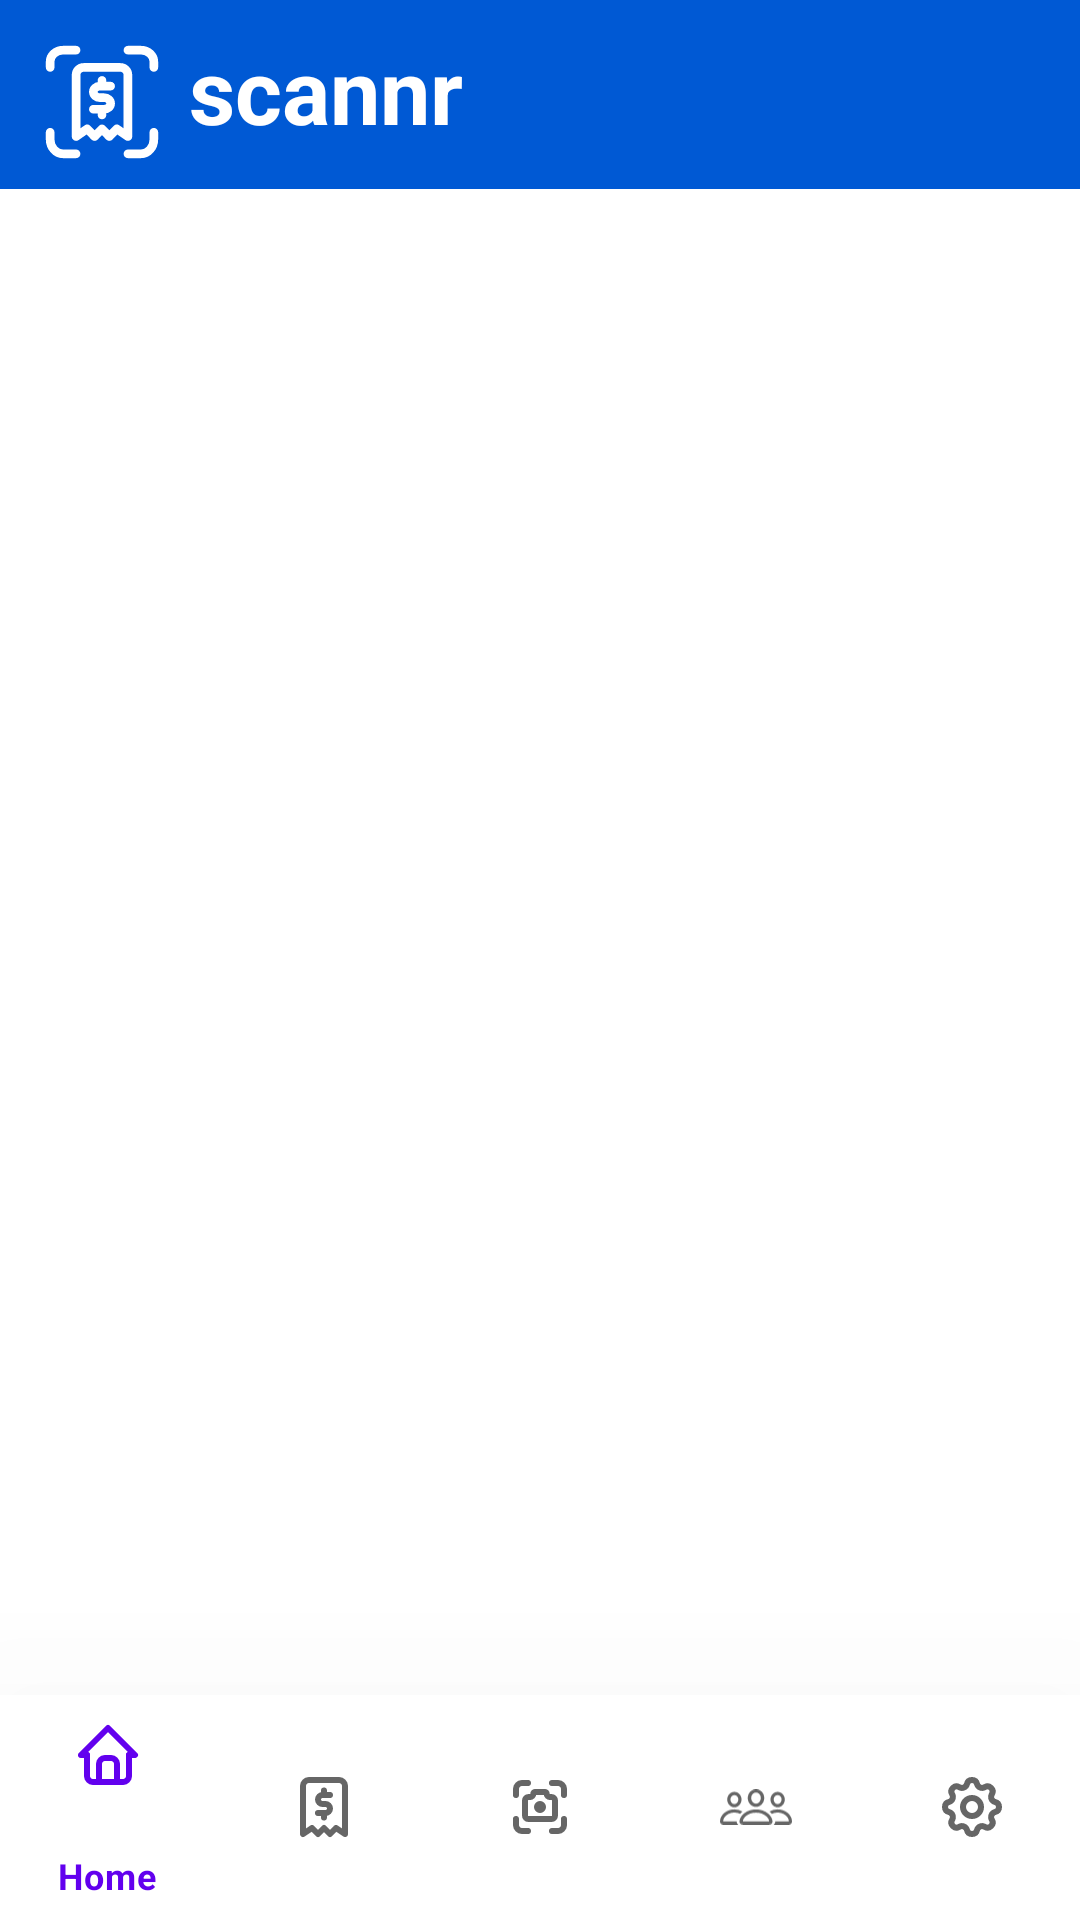

Here is an Android app screen rendered from its layout file. Give the layout XML and the strings, colors and styles it references.
<!-- AndroidManifest.xml: application theme Theme.Scannr.NoActionBar -->
<!-- res/layout/activity_dashboard.xml -->
<?xml version="1.0" encoding="utf-8"?>
<androidx.constraintlayout.widget.ConstraintLayout xmlns:android="http://schemas.android.com/apk/res/android"
    xmlns:app="http://schemas.android.com/apk/res-auto"
    xmlns:tools="http://schemas.android.com/tools"
    android:layout_width="match_parent"
    android:layout_height="match_parent"
    android:background="@color/primaryDark"
    android:elevation="122dp">

    <ImageView
        android:id="@+id/imageView6"
        android:layout_width="0dp"
        android:layout_height="wrap_content"
        android:contentDescription="@string/scannr"
        android:elevation="50dp"
        android:translationY="39dp"
        app:layout_constraintBottom_toBottomOf="parent"
        app:layout_constraintEnd_toEndOf="parent"
        app:layout_constraintStart_toStartOf="parent"
        app:srcCompat="@drawable/bottom_navbar_bg" />

    <ImageView
        android:id="@+id/top_navbar"
        android:layout_width="0dp"
        android:layout_height="178dp"
        android:contentDescription="@string/scannr"
        android:foregroundTintMode="screen"
        android:scaleY=".7"
        android:translationY="-62dp"
        app:layout_constraintEnd_toEndOf="parent"
        app:layout_constraintStart_toStartOf="parent"
        app:layout_constraintTop_toTopOf="parent"
        app:srcCompat="@drawable/bottom_navbar_bg_solid"
        app:tint="@color/primaryDark" />

    <ImageView
        android:id="@+id/imageView3"
        android:layout_width="wrap_content"
        android:layout_height="wrap_content"
        android:contentDescription="@string/scannr"
        android:elevation="10dp"
        android:translationX="-20dp"
        android:translationY="-20dp"
        app:layout_constraintStart_toStartOf="parent"
        app:layout_constraintTop_toTopOf="parent"
        app:srcCompat="@drawable/logo" />

    <TextView
        android:id="@+id/textView"
        android:layout_width="wrap_content"
        android:layout_height="wrap_content"
        android:layout_marginStart="10dp"
        android:contentDescription="@string/scannr"
        android:elevation="10dp"
        android:text="@string/landing_title"
        android:textColor="@color/white"
        android:textSize="30sp"
        android:textStyle="bold"
        android:translationX="-55dp"
        android:translationY="-10dp"
        app:layout_constraintBottom_toBottomOf="@+id/imageView3"
        app:layout_constraintEnd_toEndOf="parent"
        app:layout_constraintHorizontal_bias="0.0"
        app:layout_constraintStart_toEndOf="@+id/imageView3"
        app:layout_constraintTop_toTopOf="parent"
        app:layout_constraintVertical_bias="0.29000002"
        tools:text="@string/landing_title" />

    <FrameLayout
        android:id="@+id/home_layout"
        android:layout_width="match_parent"
        android:layout_height="0dp"
        android:layout_marginTop="67dp"
        android:layout_marginBottom="-105dp"
        android:background="@color/white"
        app:layout_constraintBottom_toTopOf="@+id/imageView6"
        app:layout_constraintEnd_toEndOf="parent"
        app:layout_constraintStart_toStartOf="parent"
        app:layout_constraintTop_toTopOf="parent">

    </FrameLayout>

    <com.google.android.material.bottomnavigation.BottomNavigationView
        android:id="@+id/bottomNavigationView"
        android:layout_width="match_parent"
        android:layout_height="75dp"
        app:elevation="75dp"
        app:layout_constraintBottom_toBottomOf="parent"
        app:layout_constraintEnd_toEndOf="parent"
        app:layout_constraintHorizontal_bias="0.5"
        app:layout_constraintStart_toStartOf="parent"
        app:menu="@menu/bottom_nav_menu" />
</androidx.constraintlayout.widget.ConstraintLayout>
<!-- resources referenced by this layout -->
<resources>
  <color name="white">#FFFFFFFF</color>
  <!-- drawable bottom_navbar_bg (drawable) -->
  <?xml version="1.0" encoding="utf-8"?>
  <vector xmlns:android="http://schemas.android.com/apk/res/android"
      android:width="720dp"
      android:height="178dp"
      android:viewportWidth="360"
      android:viewportHeight="89">
      <group>
          <path
              android:fillColor="#FFFFFFFF"
              android:pathData="M 0 45 c 0 -11.05 8.95 -20 20 -20 h 320 c 11.05 0 20 8.95 20 20 v 44 h -360 z"/>
          
      </group>
  </vector>
  <!-- drawable bottom_navbar_bg_solid (drawable) -->
  <?xml version="1.0" encoding="utf-8"?>
  <vector xmlns:android="http://schemas.android.com/apk/res/android"
      android:width="350dp"
      android:height="100dp"
      android:viewportWidth="350"
      android:viewportHeight="100">
      <path
          android:fillColor="#0059D4"
          android:pathData="M0 0H350V100H0z"/>
  </vector>
  <!-- drawable logo: vector/xml drawable (drawable, 2359 chars, omitted) -->
  <string name="landing_title">scannr</string>
  <string name="scannr">SCANNR</string>
  <style name="Theme.Scannr.NoActionBar">
          <item name="windowActionBar">false</item>
          <item name="windowNoTitle">true</item>
      </style>
</resources>
